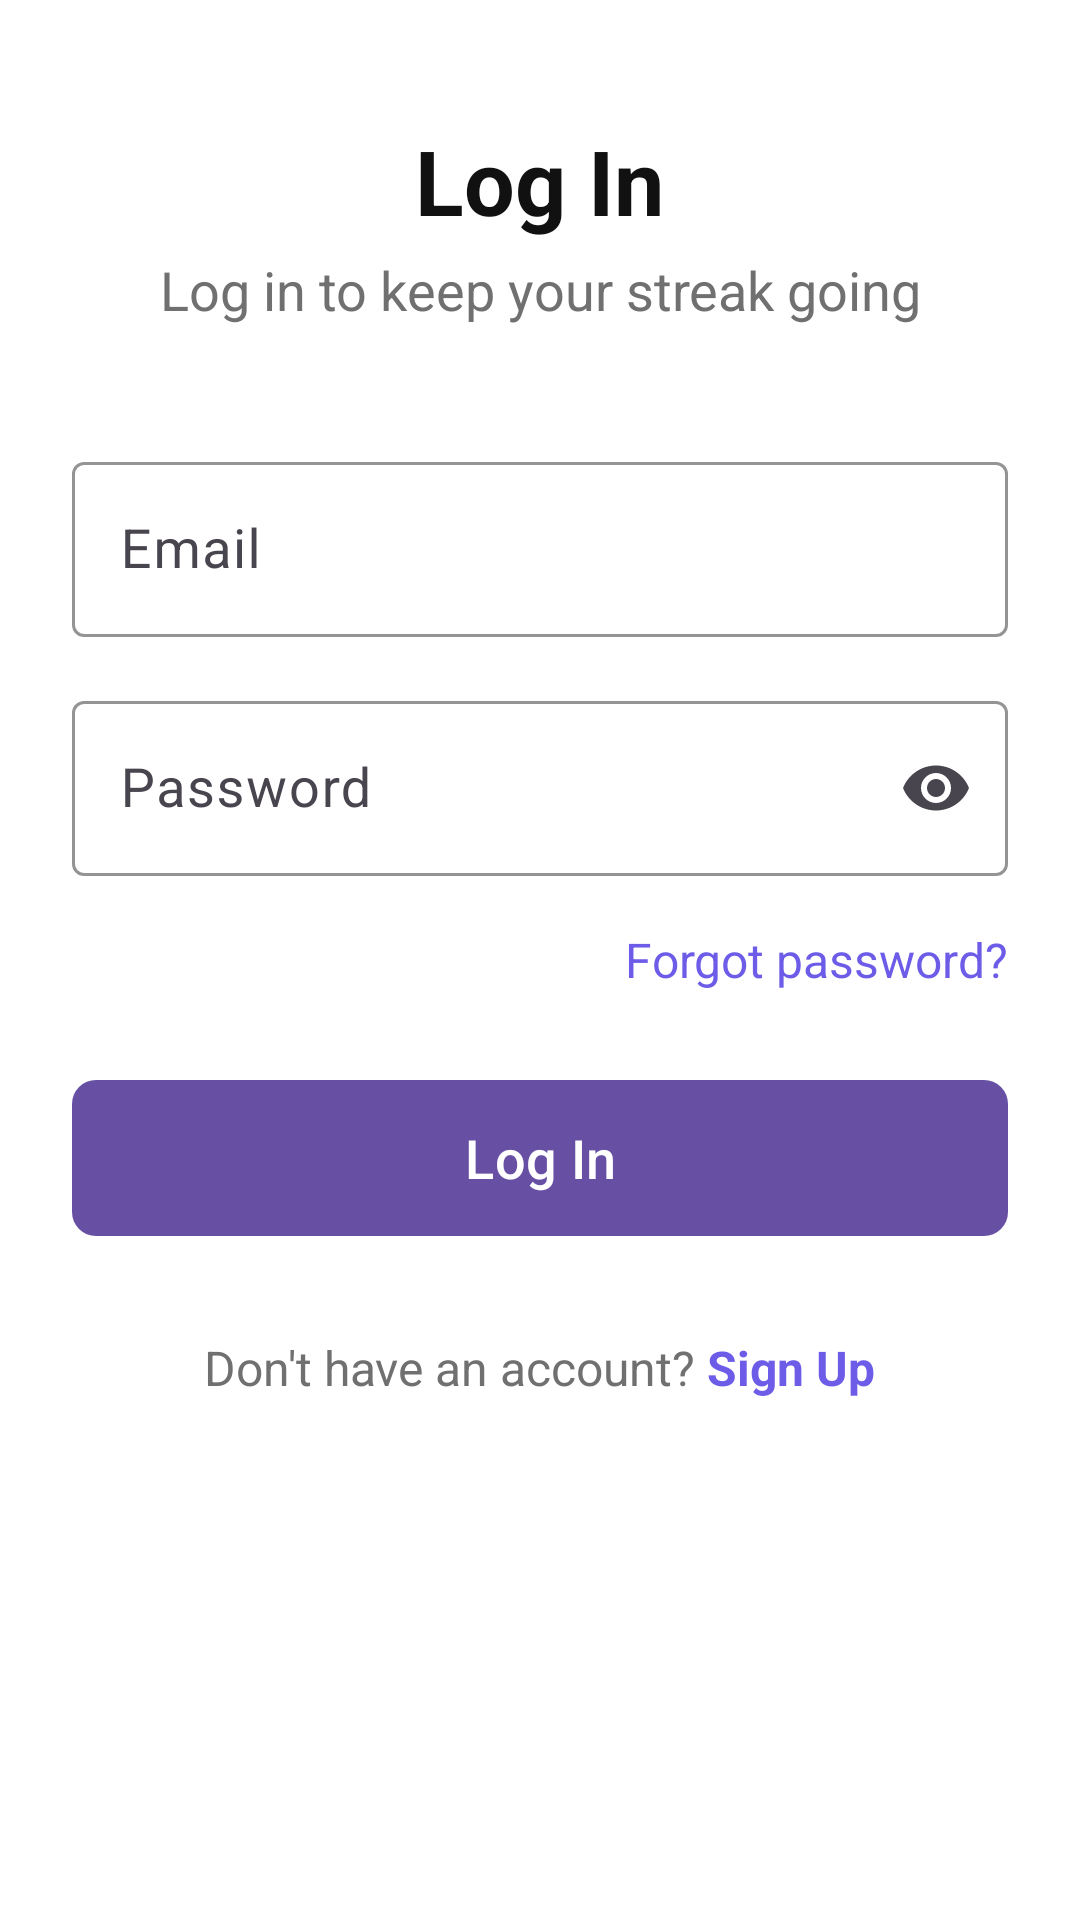

Here is an Android app screen rendered from its layout file. Give the layout XML and the strings, colors and styles it references.
<!-- AndroidManifest.xml: application theme Theme.ShortFormBlocker -->
<!-- res/layout/fragment_login.xml -->
<?xml version="1.0" encoding="utf-8"?>
<androidx.constraintlayout.widget.ConstraintLayout
    xmlns:android="http://schemas.android.com/apk/res/android"
    xmlns:app="http://schemas.android.com/apk/res-auto"
    xmlns:tools="http://schemas.android.com/tools"
    android:layout_width="match_parent"
    android:layout_height="match_parent"
    android:background="#FFFFFF"
    tools:context=".LoginFragment">

    <ScrollView
        android:id="@+id/loginScrollView"
        android:layout_width="0dp"
        android:layout_height="0dp"
        android:fillViewport="true"
        app:layout_constraintTop_toTopOf="parent"
        app:layout_constraintBottom_toBottomOf="parent"
        app:layout_constraintStart_toStartOf="parent"
        app:layout_constraintEnd_toEndOf="parent">

        <LinearLayout
            android:layout_width="match_parent"
            android:layout_height="wrap_content"
            android:orientation="vertical"
            android:paddingStart="24dp"
            android:paddingEnd="24dp"
            android:paddingTop="20dp"
            android:paddingBottom="24dp">

            

            
            <TextView
                android:id="@+id/loginTitleTextView"
                android:layout_width="wrap_content"
                android:layout_height="wrap_content"
                android:layout_gravity="center"
                android:layout_marginTop="20dp"
                android:text="Log In"
                android:textColor="#111111"
                android:textSize="30sp"
                android:textStyle="bold" />

            <TextView
                android:id="@+id/loginSubtitleTextView"
                android:layout_width="wrap_content"
                android:layout_height="wrap_content"
                android:layout_gravity="center"
                android:layout_marginTop="4dp"
                android:gravity="center"
                android:text="Log in to keep your streak going"
                android:textColor="#707070"
                android:textSize="18sp" />

            
            <com.google.android.material.textfield.TextInputLayout
                android:id="@+id/loginEmailInputLayout"
                style="@style/Widget.Material3.TextInputLayout.OutlinedBox"
                android:layout_width="match_parent"
                android:layout_height="wrap_content"
                android:layout_marginTop="40dp"
                android:hint="Email"
                app:boxCornerRadiusTopStart="4dp"
                app:boxCornerRadiusTopEnd="4dp"
                app:boxCornerRadiusBottomStart="4dp"
                app:boxCornerRadiusBottomEnd="4dp"
                app:boxStrokeColor="@color/app_purple"
                app:hintTextColor="@color/app_purple">

                <com.google.android.material.textfield.TextInputEditText
                    android:id="@+id/loginEmailEditText"
                    android:layout_width="match_parent"
                    android:layout_height="wrap_content"
                    android:inputType="textEmailAddress"
                    android:textColor="#222222"
                    android:textSize="18sp" />
            </com.google.android.material.textfield.TextInputLayout>

            
            <com.google.android.material.textfield.TextInputLayout
                android:id="@+id/loginPasswordInputLayout"
                style="@style/Widget.Material3.TextInputLayout.OutlinedBox"
                android:layout_width="match_parent"
                android:layout_height="wrap_content"
                android:layout_marginTop="16dp"
                android:hint="Password"
                app:boxCornerRadiusTopStart="4dp"
                app:boxCornerRadiusTopEnd="4dp"
                app:boxCornerRadiusBottomStart="4dp"
                app:boxCornerRadiusBottomEnd="4dp"
                app:boxStrokeColor="@color/app_purple"
                app:hintTextColor="@color/app_purple"
                app:endIconMode="password_toggle">

                <com.google.android.material.textfield.TextInputEditText
                    android:id="@+id/loginPasswordEditText"
                    android:layout_width="match_parent"
                    android:layout_height="wrap_content"
                    android:inputType="textPassword"
                    android:textColor="#222222"
                    android:textSize="18sp" />
            </com.google.android.material.textfield.TextInputLayout>

            
            <TextView
                android:id="@+id/forgotPasswordTextView"
                android:layout_width="wrap_content"
                android:layout_height="wrap_content"
                android:layout_gravity="end"
                android:layout_marginTop="4dp"
                android:clickable="true"
                android:gravity="center_vertical"
                android:minHeight="48dp"
                android:text="Forgot password?"
                android:textColor="@color/app_purple"
                android:textSize="16sp" />

            
            <com.google.android.material.button.MaterialButton
                android:id="@+id/loginButton"
                android:layout_width="match_parent"
                android:layout_height="60dp"
                android:layout_marginTop="12dp"
                android:text="Log In"
                android:textSize="18sp"
                app:cornerRadius="8dp" />

            
            <LinearLayout
                android:layout_width="wrap_content"
                android:layout_height="wrap_content"
                android:layout_gravity="center"
                android:layout_marginTop="16dp"
                android:gravity="center_vertical"
                android:orientation="horizontal">

                <TextView
                    android:id="@+id/noAccountTextView"
                    android:layout_width="wrap_content"
                    android:layout_height="wrap_content"
                    android:text="Don't have an account? "
                    android:textColor="#707070"
                    android:textSize="16sp" />

                <TextView
                    android:id="@+id/signUpLinkTextView"
                    android:layout_width="wrap_content"
                    android:layout_height="wrap_content"
                    android:clickable="true"
                    android:gravity="center_vertical"
                    android:minHeight="48dp"
                    android:text="Sign Up"
                    android:textColor="@color/app_purple"
                    android:textSize="16sp"
                    android:textStyle="bold" />
            </LinearLayout>
        </LinearLayout>
    </ScrollView>
</androidx.constraintlayout.widget.ConstraintLayout>
<!-- resources referenced by this layout -->
<resources>
  <color name="app_purple">#6C5CE7</color>
  <style name="Theme.ShortFormBlocker" parent="Base.Theme.ShortFormBlocker" />
  <style name="Base.Theme.ShortFormBlocker" parent="Theme.Material3.DayNight.NoActionBar">
          
          
      </style>
</resources>
